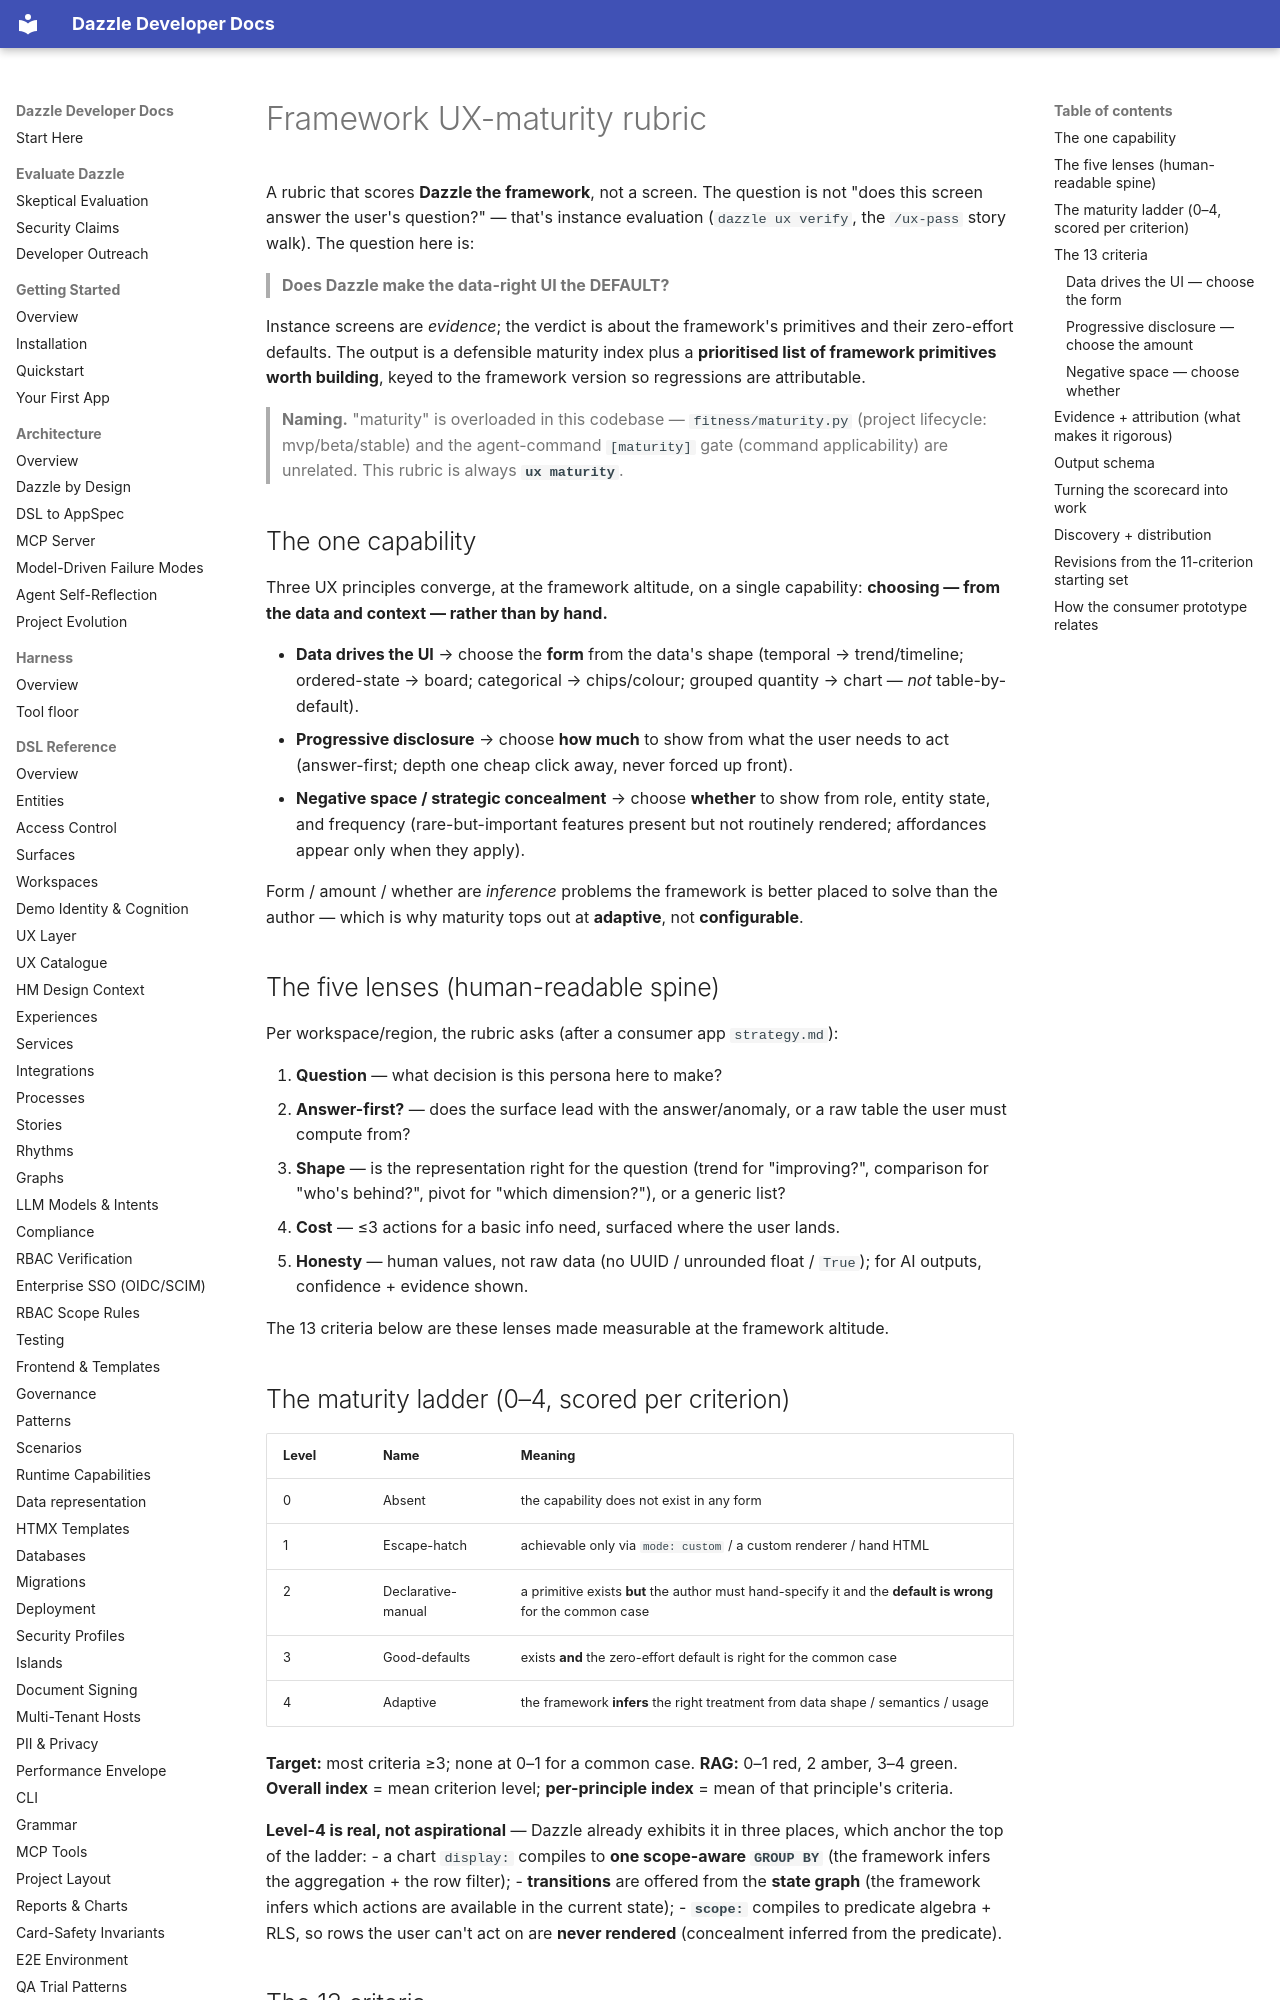

repository: manwithacat/dazzle · page: reference/ux-maturity/index.html · generator: mkdocs

# Framework UX-maturity rubric

A rubric that scores **Dazzle the framework**, not a screen. The question is not
"does this screen answer the user's question?" — that's instance evaluation
(`dazzle ux verify`, the `/ux-pass` story walk). The question here is:

> **Does Dazzle make the data-right UI the DEFAULT?**

Instance screens are *evidence*; the verdict is about the framework's primitives
and their zero-effort defaults. The output is a defensible maturity index plus a
**prioritised list of framework primitives worth building**, keyed to the
framework version so regressions are attributable.

> **Naming.** "maturity" is overloaded in this codebase — `fitness/maturity.py`
> (project lifecycle: mvp/beta/stable) and the agent-command `[maturity]` gate
> (command applicability) are unrelated. This rubric is always **`ux maturity`**.

## The one capability

Three UX principles converge, at the framework altitude, on a single capability:
**choosing — from the data and context — rather than by hand.**

- **Data drives the UI** → choose the **form** from the data's shape (temporal →
  trend/timeline; ordered-state → board; categorical → chips/colour; grouped
  quantity → chart — *not* table-by-default).
- **Progressive disclosure** → choose **how much** to show from what the user
  needs to act (answer-first; depth one cheap click away, never forced up front).
- **Negative space / strategic concealment** → choose **whether** to show from
  role, entity state, and frequency (rare-but-important features present but not
  routinely rendered; affordances appear only when they apply).

Form / amount / whether are *inference* problems the framework is better placed
to solve than the author — which is why maturity tops out at **adaptive**, not
**configurable**.

## The five lenses (human-readable spine)

Per workspace/region, the rubric asks (after a consumer app `strategy.md`):

1. **Question** — what decision is this persona here to make?
2. **Answer-first?** — does the surface lead with the answer/anomaly, or a raw
   table the user must compute from?
3. **Shape** — is the representation right for the question (trend for
   "improving?", comparison for "who's behind?", pivot for "which dimension?"),
   or a generic list?
4. **Cost** — ≤3 actions for a basic info need, surfaced where the user lands.
5. **Honesty** — human values, not raw data (no UUID / unrounded float / `True`);
   for AI outputs, confidence + evidence shown.

The 13 criteria below are these lenses made measurable at the framework altitude.

## The maturity ladder (0–4, scored per criterion)

| Level | Name | Meaning |
|---|---|---|
| 0 | Absent | the capability does not exist in any form |
| 1 | Escape-hatch | achievable only via `mode: custom` / a custom renderer / hand HTML |
| 2 | Declarative-manual | a primitive exists **but** the author must hand-specify it and the **default is wrong** for the common case |
| 3 | Good-defaults | exists **and** the zero-effort default is right for the common case |
| 4 | Adaptive | the framework **infers** the right treatment from data shape / semantics / usage |

**Target:** most criteria ≥3; none at 0–1 for a common case. **RAG:** 0–1 red,
2 amber, 3–4 green. **Overall index** = mean criterion level; **per-principle
index** = mean of that principle's criteria.

**Level-4 is real, not aspirational** — Dazzle already exhibits it in three
places, which anchor the top of the ladder:
- a chart `display:` compiles to **one scope-aware `GROUP BY`** (the framework
  infers the aggregation + the row filter);
- **transitions** are offered from the **state graph** (the framework infers
  which actions are available in the current state);
- **`scope:`** compiles to predicate algebra + RLS, so rows the user can't act on
  are **never rendered** (concealment inferred from the predicate).

## The 13 criteria

Revised from the 11-criterion starting set for how Dazzle actually models
surfaces/displays/visibility (see "Revisions", below).
